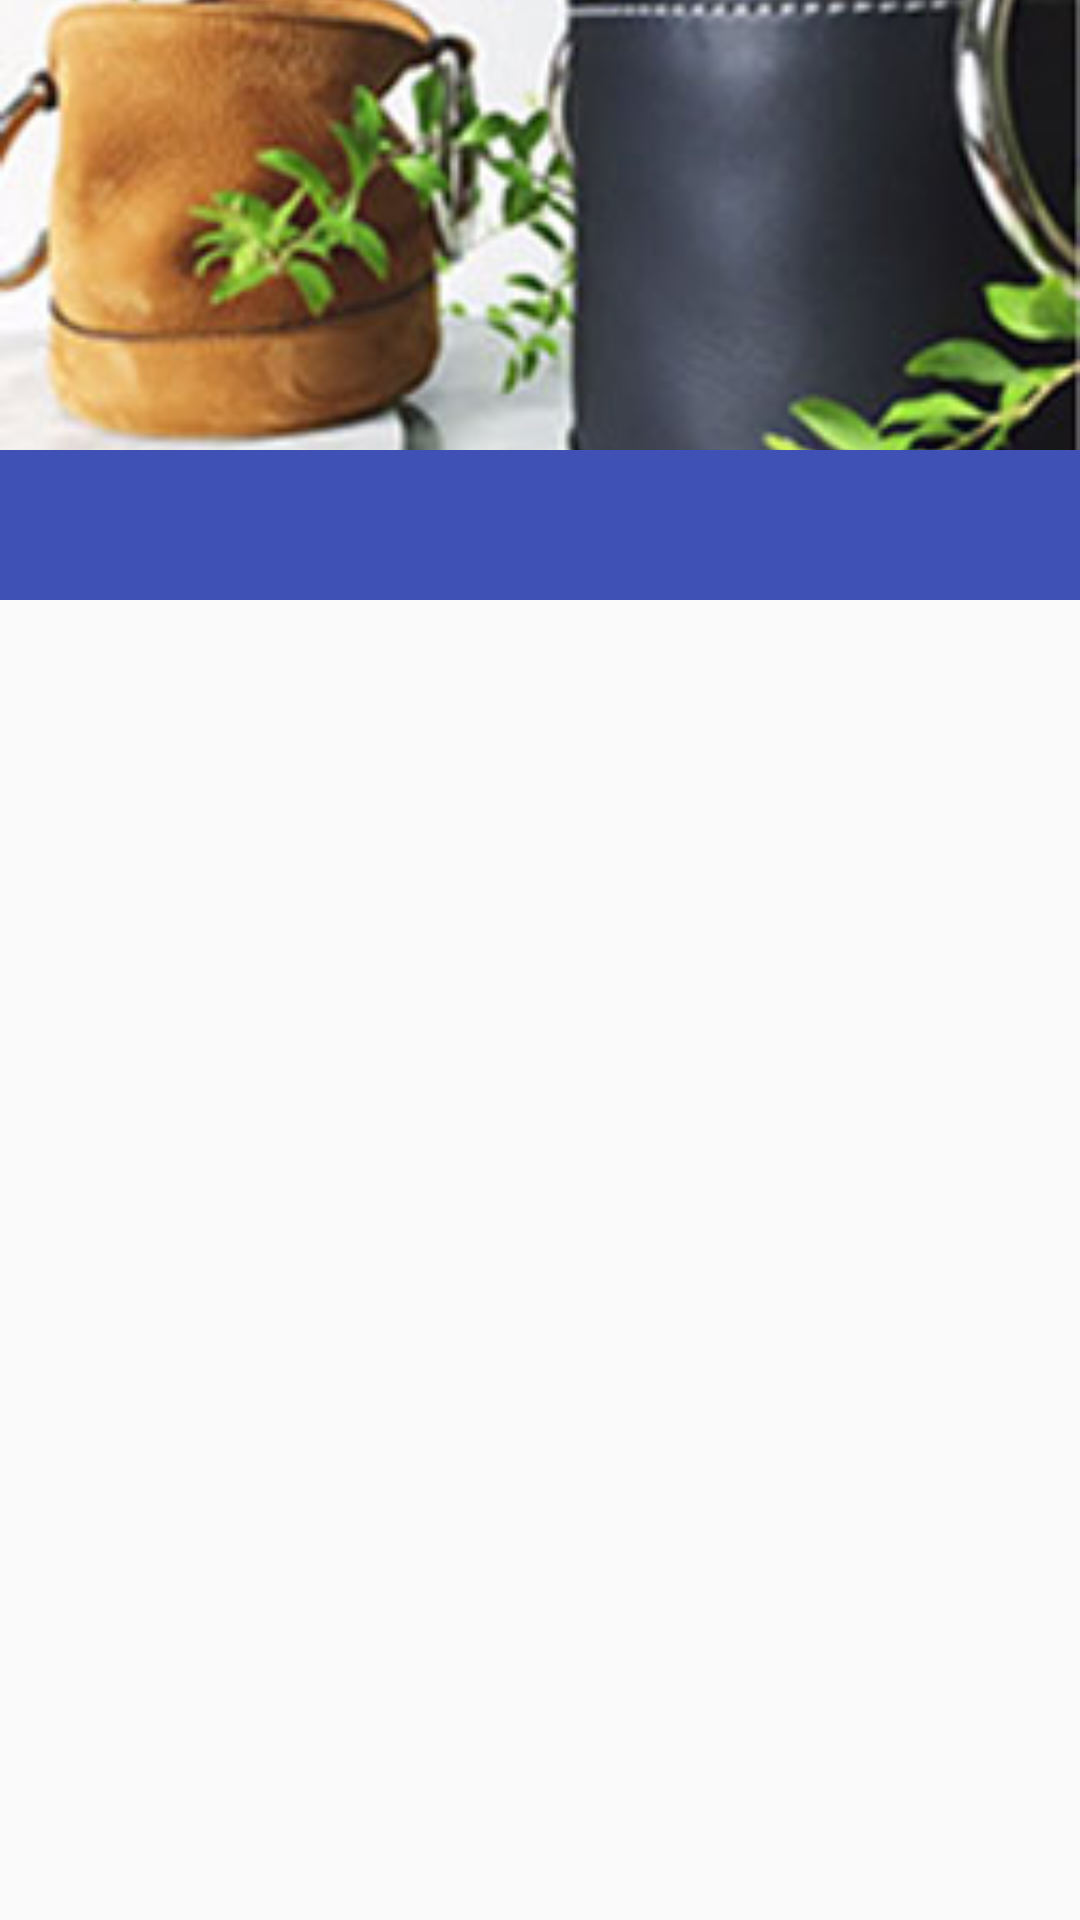

This screen was rendered from an Android layout file. Write that file and the resources it references.
<!-- AndroidManifest.xml: application theme AppTheme -->
<!-- res/layout/activity_coordinator_t.xml -->
<?xml version="1.0" encoding="utf-8"?>
<android.support.design.widget.CoordinatorLayout xmlns:android="http://schemas.android.com/apk/res/android"
    android:layout_width="match_parent"
    android:layout_height="match_parent"
    xmlns:app="http://schemas.android.com/apk/res-auto">

    <android.support.design.widget.AppBarLayout
        android:layout_width="match_parent"
        android:layout_height="200dp"
        android:fitsSystemWindows="true">
        <ImageView
            android:layout_width="match_parent"
            android:layout_height="150dp"
            android:src="@mipmap/i001"
            android:scaleType="centerCrop"
            app:layout_scrollFlags="scroll|exitUntilCollapsed|snap"/>

        <android.support.design.widget.TabLayout
            android:id="@+id/tablayout"
            android:layout_width="match_parent"
            android:layout_height="wrap_content"
            app:tabBackground="@color/colorAccent"
            app:tabSelectedTextColor="@color/white"
            app:tabTextColor="@color/black"
            app:tabIndicatorColor="@color/white">

        </android.support.design.widget.TabLayout>

    </android.support.design.widget.AppBarLayout>

    <android.support.v4.view.ViewPager
        android:id="@+id/viewpager"
        android:layout_width="match_parent"
        android:layout_height="wrap_content"
        app:layout_behavior="@string/appbar_scrolling_view_behavior"
        />


</android.support.design.widget.CoordinatorLayout>
<!-- resources referenced by this layout -->
<resources>
  <color name="black">#000</color>
  <color name="colorAccent">#FF4081</color>
  <color name="white">#fff</color>
  <!-- mipmap i001: jpg bitmap (mipmap-hdpi, 19722 bytes) -->
  <style name="AppTheme" parent="Theme.AppCompat.Light.DarkActionBar">
          
          <item name="colorPrimary">@color/colorPrimary</item>
          <item name="colorPrimaryDark">@color/colorPrimaryDark</item>
          <item name="colorAccent">@color/colorAccent</item>
      </style>
  <color name="colorPrimary">#3F51B5</color>
  <color name="colorPrimaryDark">#303F9F</color>
</resources>
